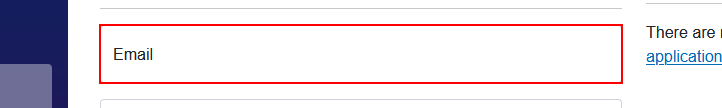
Task: UiPath  for NWU Telemetry Web App
Workflow: LoginModule

Step 1 [try]: find the text box 'Input.Email'

Step 2 [then]: type "MtileniKatlego96@gmail.com" into the text box 'Input.Email' (same screen as step 1)

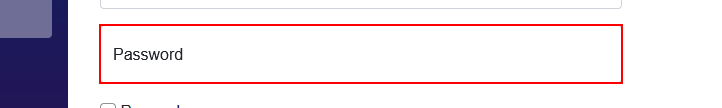
Step 3: type a value into the text box

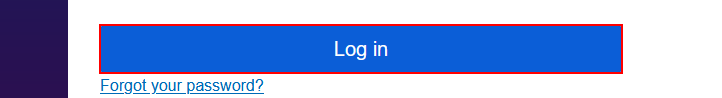
Step 4: click on the button
